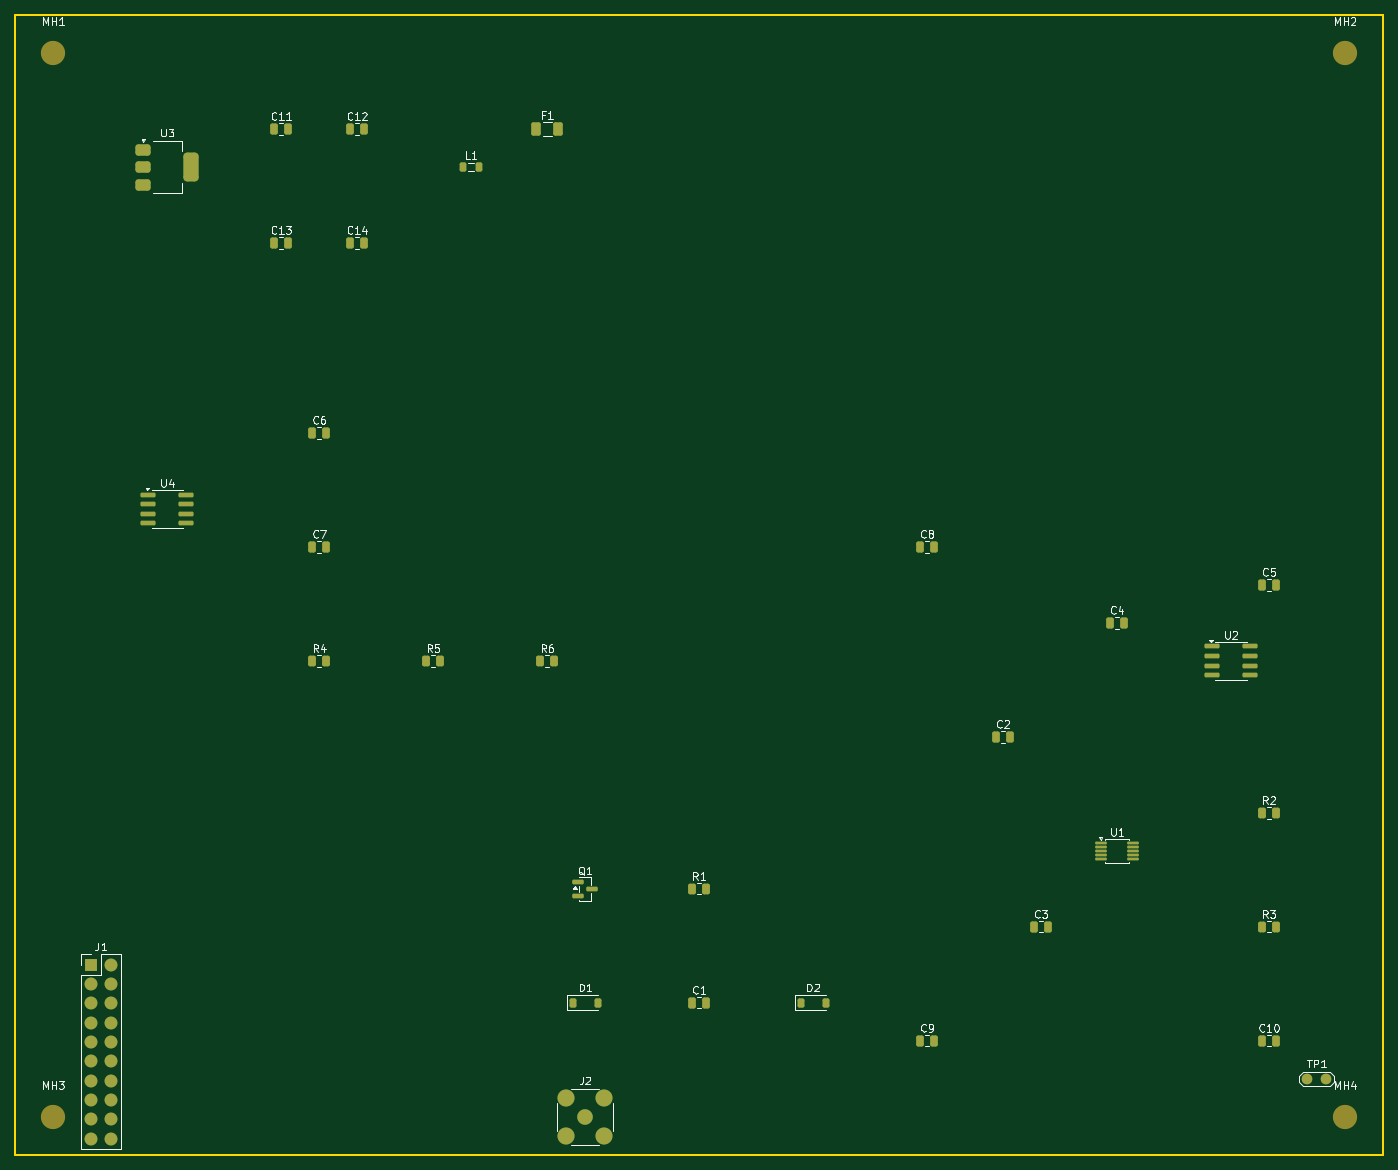
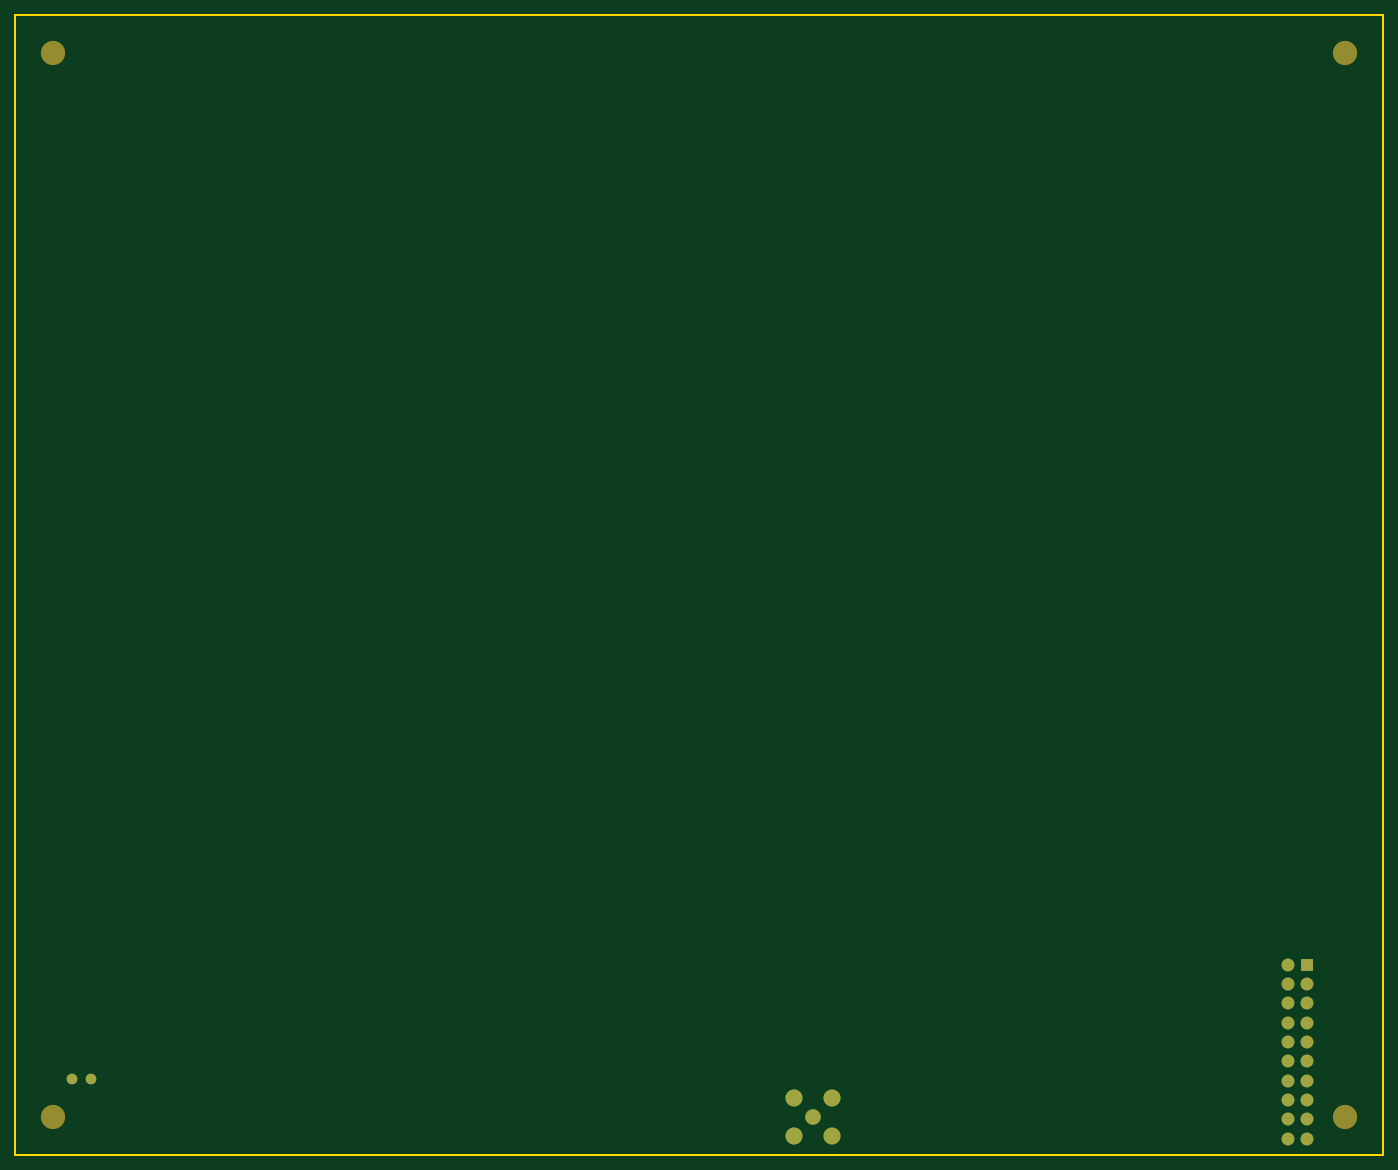
Circuit board: 7 layer files. Board 180.0 x 150.0 mm.
- bottom_copper: tdc_daughterboard-B_Cu.gbl (2026 bytes)
- bottom_mask: tdc_daughterboard-B_Mask.gbs (1589 bytes)
- bottom_silk: tdc_daughterboard-B_Silkscreen.gbo (478 bytes)
- outline: tdc_daughterboard-Edge_Cuts.gm1 (594 bytes)
- top_copper: tdc_daughterboard-F_Cu.gtl (8178 bytes)
- top_mask: tdc_daughterboard-F_Mask.gts (6024 bytes)
- top_silk: tdc_daughterboard-F_Silkscreen.gto (47836 bytes)

=== bottom_copper: tdc_daughterboard-B_Cu.gbl ===
%TF.GenerationSoftware,KiCad,Pcbnew,10.0.4*%
%TF.CreationDate,2026-07-18T23:23:28+08:00*%
%TF.ProjectId,tdc_daughterboard,7464635f-6461-4756-9768-746572626f61,rev?*%
%TF.SameCoordinates,Original*%
%TF.FileFunction,Copper,L4,Bot*%
%TF.FilePolarity,Positive*%
%FSLAX46Y46*%
G04 Gerber Fmt 4.6, Leading zero omitted, Abs format (unit mm)*
G04 Created by KiCad (PCBNEW 10.0.4) date 2026-07-18 23:23:28*
%MOMM*%
%LPD*%
G01*
G04 APERTURE LIST*
%TA.AperFunction,ComponentPad*%
%ADD10R,1.700000X1.700000*%
%TD*%
%TA.AperFunction,ComponentPad*%
%ADD11C,1.700000*%
%TD*%
%TA.AperFunction,ComponentPad*%
%ADD12C,1.400000*%
%TD*%
%TA.AperFunction,ComponentPad*%
%ADD13C,2.050000*%
%TD*%
%TA.AperFunction,ComponentPad*%
%ADD14C,2.250000*%
%TD*%
G04 APERTURE END LIST*
D10*
%TO.P,J1,1*%
%TO.N,CS*%
X10000000Y-125000000D03*
D11*
%TO.P,J1,2*%
%TO.N,SCLK*%
X12540000Y-125000000D03*
%TO.P,J1,3*%
%TO.N,MOSI*%
X10000000Y-127540000D03*
%TO.P,J1,4*%
%TO.N,MISO*%
X12540000Y-127540000D03*
%TO.P,J1,5*%
%TO.N,VDD*%
X10000000Y-130080000D03*
%TO.P,J1,6*%
%TO.N,V5V*%
X12540000Y-130080000D03*
%TO.P,J1,7*%
%TO.N,N/C*%
X10000000Y-132620000D03*
%TO.P,J1,8*%
X12540000Y-132620000D03*
%TO.P,J1,9*%
X10000000Y-135160000D03*
%TO.P,J1,10*%
X12540000Y-135160000D03*
%TO.P,J1,11*%
X10000000Y-137700000D03*
%TO.P,J1,12*%
X12540000Y-137700000D03*
%TO.P,J1,13*%
X10000000Y-140240000D03*
%TO.P,J1,14*%
X12540000Y-140240000D03*
%TO.P,J1,15*%
X10000000Y-142780000D03*
%TO.P,J1,16*%
X12540000Y-142780000D03*
%TO.P,J1,17*%
X10000000Y-145320000D03*
%TO.P,J1,18*%
X12540000Y-145320000D03*
%TO.P,J1,19*%
X10000000Y-147860000D03*
%TO.P,J1,20*%
X12540000Y-147860000D03*
%TD*%
D12*
%TO.P,TP1,1*%
%TO.N,N/C*%
X170000000Y-140000000D03*
%TO.P,TP1,2*%
X172540000Y-140000000D03*
%TD*%
D13*
%TO.P,J2,1*%
%TO.N,SIG*%
X75000000Y-145000000D03*
D14*
%TO.P,J2,2*%
%TO.N,GND*%
X72460000Y-142460000D03*
X72460000Y-147540000D03*
X77540000Y-142460000D03*
X77540000Y-147540000D03*
%TD*%
M02*

=== bottom_mask: tdc_daughterboard-B_Mask.gbs ===
%TF.GenerationSoftware,KiCad,Pcbnew,10.0.4*%
%TF.CreationDate,2026-07-18T23:23:28+08:00*%
%TF.ProjectId,tdc_daughterboard,7464635f-6461-4756-9768-746572626f61,rev?*%
%TF.SameCoordinates,Original*%
%TF.FileFunction,Soldermask,Bot*%
%TF.FilePolarity,Negative*%
%FSLAX46Y46*%
G04 Gerber Fmt 4.6, Leading zero omitted, Abs format (unit mm)*
G04 Created by KiCad (PCBNEW 10.0.4) date 2026-07-18 23:23:28*
%MOMM*%
%LPD*%
G01*
G04 APERTURE LIST*
%ADD10C,3.200000*%
%ADD11R,1.700000X1.700000*%
%ADD12C,1.700000*%
%ADD13C,1.400000*%
%ADD14C,2.050000*%
%ADD15C,2.250000*%
G04 APERTURE END LIST*
D10*
%TO.C,MH1*%
X5000000Y-5000000D03*
%TD*%
%TO.C,MH2*%
X175000000Y-5000000D03*
%TD*%
%TO.C,MH4*%
X175000000Y-145000000D03*
%TD*%
%TO.C,MH3*%
X5000000Y-145000000D03*
%TD*%
D11*
%TO.C,J1*%
X10000000Y-125000000D03*
D12*
X12540000Y-125000000D03*
X10000000Y-127540000D03*
X12540000Y-127540000D03*
X10000000Y-130080000D03*
X12540000Y-130080000D03*
X10000000Y-132620000D03*
X12540000Y-132620000D03*
X10000000Y-135160000D03*
X12540000Y-135160000D03*
X10000000Y-137700000D03*
X12540000Y-137700000D03*
X10000000Y-140240000D03*
X12540000Y-140240000D03*
X10000000Y-142780000D03*
X12540000Y-142780000D03*
X10000000Y-145320000D03*
X12540000Y-145320000D03*
X10000000Y-147860000D03*
X12540000Y-147860000D03*
%TD*%
D13*
%TO.C,TP1*%
X170000000Y-140000000D03*
X172540000Y-140000000D03*
%TD*%
D14*
%TO.C,J2*%
X75000000Y-145000000D03*
D15*
X72460000Y-142460000D03*
X72460000Y-147540000D03*
X77540000Y-142460000D03*
X77540000Y-147540000D03*
%TD*%
M02*

=== bottom_silk: tdc_daughterboard-B_Silkscreen.gbo ===
%TF.GenerationSoftware,KiCad,Pcbnew,10.0.4*%
%TF.CreationDate,2026-07-18T23:23:28+08:00*%
%TF.ProjectId,tdc_daughterboard,7464635f-6461-4756-9768-746572626f61,rev?*%
%TF.SameCoordinates,Original*%
%TF.FileFunction,Legend,Bot*%
%TF.FilePolarity,Positive*%
%FSLAX46Y46*%
G04 Gerber Fmt 4.6, Leading zero omitted, Abs format (unit mm)*
G04 Created by KiCad (PCBNEW 10.0.4) date 2026-07-18 23:23:28*
%MOMM*%
%LPD*%
G01*
G04 APERTURE LIST*
G04 APERTURE END LIST*
M02*

=== outline: tdc_daughterboard-Edge_Cuts.gm1 ===
%TF.GenerationSoftware,KiCad,Pcbnew,10.0.4*%
%TF.CreationDate,2026-07-18T23:23:28+08:00*%
%TF.ProjectId,tdc_daughterboard,7464635f-6461-4756-9768-746572626f61,rev?*%
%TF.SameCoordinates,Original*%
%TF.FileFunction,Profile,NP*%
%FSLAX46Y46*%
G04 Gerber Fmt 4.6, Leading zero omitted, Abs format (unit mm)*
G04 Created by KiCad (PCBNEW 10.0.4) date 2026-07-18 23:23:28*
%MOMM*%
%LPD*%
G01*
G04 APERTURE LIST*
%TA.AperFunction,Profile*%
%ADD10C,0.200000*%
%TD*%
G04 APERTURE END LIST*
D10*
X0Y0D02*
X180000000Y0D01*
X180000000Y-150000000D01*
X0Y-150000000D01*
X0Y0D01*
M02*

=== top_copper: tdc_daughterboard-F_Cu.gtl (8178 bytes, source omitted) ===
=== top_mask: tdc_daughterboard-F_Mask.gts ===
%TF.GenerationSoftware,KiCad,Pcbnew,10.0.4*%
%TF.CreationDate,2026-07-18T23:23:28+08:00*%
%TF.ProjectId,tdc_daughterboard,7464635f-6461-4756-9768-746572626f61,rev?*%
%TF.SameCoordinates,Original*%
%TF.FileFunction,Soldermask,Top*%
%TF.FilePolarity,Negative*%
%FSLAX46Y46*%
G04 Gerber Fmt 4.6, Leading zero omitted, Abs format (unit mm)*
G04 Created by KiCad (PCBNEW 10.0.4) date 2026-07-18 23:23:28*
%MOMM*%
%LPD*%
G01*
G04 APERTURE LIST*
G04 Aperture macros list*
%AMRoundRect*
0 Rectangle with rounded corners*
0 $1 Rounding radius*
0 $2 $3 $4 $5 $6 $7 $8 $9 X,Y pos of 4 corners*
0 Add a 4 corners polygon primitive as box body*
4,1,4,$2,$3,$4,$5,$6,$7,$8,$9,$2,$3,0*
0 Add four circle primitives for the rounded corners*
1,1,$1+$1,$2,$3*
1,1,$1+$1,$4,$5*
1,1,$1+$1,$6,$7*
1,1,$1+$1,$8,$9*
0 Add four rect primitives between the rounded corners*
20,1,$1+$1,$2,$3,$4,$5,0*
20,1,$1+$1,$4,$5,$6,$7,0*
20,1,$1+$1,$6,$7,$8,$9,0*
20,1,$1+$1,$8,$9,$2,$3,0*%
G04 Aperture macros list end*
%ADD10RoundRect,0.250000X-0.262500X-0.450000X0.262500X-0.450000X0.262500X0.450000X-0.262500X0.450000X0*%
%ADD11C,3.200000*%
%ADD12RoundRect,0.250000X-0.375000X-0.625000X0.375000X-0.625000X0.375000X0.625000X-0.375000X0.625000X0*%
%ADD13RoundRect,0.150000X-0.825000X-0.150000X0.825000X-0.150000X0.825000X0.150000X-0.825000X0.150000X0*%
%ADD14RoundRect,0.218750X-0.218750X-0.381250X0.218750X-0.381250X0.218750X0.381250X-0.218750X0.381250X0*%
%ADD15RoundRect,0.250000X-0.250000X-0.475000X0.250000X-0.475000X0.250000X0.475000X-0.250000X0.475000X0*%
%ADD16RoundRect,0.375000X-0.625000X-0.375000X0.625000X-0.375000X0.625000X0.375000X-0.625000X0.375000X0*%
%ADD17RoundRect,0.500000X-0.500000X-1.400000X0.500000X-1.400000X0.500000X1.400000X-0.500000X1.400000X0*%
%ADD18RoundRect,0.225000X-0.225000X-0.375000X0.225000X-0.375000X0.225000X0.375000X-0.225000X0.375000X0*%
%ADD19R,1.700000X1.700000*%
%ADD20C,1.700000*%
%ADD21C,1.400000*%
%ADD22C,2.050000*%
%ADD23C,2.250000*%
%ADD24RoundRect,0.150000X-0.587500X-0.150000X0.587500X-0.150000X0.587500X0.150000X-0.587500X0.150000X0*%
%ADD25RoundRect,0.087500X-0.662500X-0.087500X0.662500X-0.087500X0.662500X0.087500X-0.662500X0.087500X0*%
G04 APERTURE END LIST*
D10*
%TO.C,R2*%
X164087500Y-105000000D03*
X165912500Y-105000000D03*
%TD*%
D11*
%TO.C,MH1*%
X5000000Y-5000000D03*
%TD*%
D12*
%TO.C,F1*%
X68600000Y-15000000D03*
X71400000Y-15000000D03*
%TD*%
D13*
%TO.C,U2*%
X157525000Y-83095000D03*
X157525000Y-84365000D03*
X157525000Y-85635000D03*
X157525000Y-86905000D03*
X162475000Y-86905000D03*
X162475000Y-85635000D03*
X162475000Y-84365000D03*
X162475000Y-83095000D03*
%TD*%
D14*
%TO.C,L1*%
X58937500Y-20000000D03*
X61062500Y-20000000D03*
%TD*%
D15*
%TO.C,C2*%
X129050000Y-95000000D03*
X130950000Y-95000000D03*
%TD*%
D16*
%TO.C,U3*%
X16850000Y-17700000D03*
X16850000Y-20000000D03*
D17*
X23150000Y-20000000D03*
D16*
X16850000Y-22300000D03*
%TD*%
D18*
%TO.C,D2*%
X103350000Y-130000000D03*
X106650000Y-130000000D03*
%TD*%
D15*
%TO.C,C6*%
X39050000Y-55000000D03*
X40950000Y-55000000D03*
%TD*%
D11*
%TO.C,MH2*%
X175000000Y-5000000D03*
%TD*%
D15*
%TO.C,C9*%
X119050000Y-135000000D03*
X120950000Y-135000000D03*
%TD*%
D11*
%TO.C,MH4*%
X175000000Y-145000000D03*
%TD*%
D15*
%TO.C,C12*%
X44050000Y-15000000D03*
X45950000Y-15000000D03*
%TD*%
%TO.C,C10*%
X164050000Y-135000000D03*
X165950000Y-135000000D03*
%TD*%
D10*
%TO.C,R1*%
X89087500Y-115000000D03*
X90912500Y-115000000D03*
%TD*%
D11*
%TO.C,MH3*%
X5000000Y-145000000D03*
%TD*%
D15*
%TO.C,C4*%
X144050000Y-80000000D03*
X145950000Y-80000000D03*
%TD*%
%TO.C,C14*%
X44050000Y-30000000D03*
X45950000Y-30000000D03*
%TD*%
D19*
%TO.C,J1*%
X10000000Y-125000000D03*
D20*
X12540000Y-125000000D03*
X10000000Y-127540000D03*
X12540000Y-127540000D03*
X10000000Y-130080000D03*
X12540000Y-130080000D03*
X10000000Y-132620000D03*
X12540000Y-132620000D03*
X10000000Y-135160000D03*
X12540000Y-135160000D03*
X10000000Y-137700000D03*
X12540000Y-137700000D03*
X10000000Y-140240000D03*
X12540000Y-140240000D03*
X10000000Y-142780000D03*
X12540000Y-142780000D03*
X10000000Y-145320000D03*
X12540000Y-145320000D03*
X10000000Y-147860000D03*
X12540000Y-147860000D03*
%TD*%
D10*
%TO.C,R3*%
X164087500Y-120000000D03*
X165912500Y-120000000D03*
%TD*%
%TO.C,R5*%
X54087500Y-85000000D03*
X55912500Y-85000000D03*
%TD*%
D21*
%TO.C,TP1*%
X170000000Y-140000000D03*
X172540000Y-140000000D03*
%TD*%
D15*
%TO.C,C13*%
X34050000Y-30000000D03*
X35950000Y-30000000D03*
%TD*%
D22*
%TO.C,J2*%
X75000000Y-145000000D03*
D23*
X72460000Y-142460000D03*
X72460000Y-147540000D03*
X77540000Y-142460000D03*
X77540000Y-147540000D03*
%TD*%
D10*
%TO.C,R6*%
X69087500Y-85000000D03*
X70912500Y-85000000D03*
%TD*%
D15*
%TO.C,C5*%
X164050000Y-75000000D03*
X165950000Y-75000000D03*
%TD*%
%TO.C,C7*%
X39050000Y-70000000D03*
X40950000Y-70000000D03*
%TD*%
D10*
%TO.C,R4*%
X39087500Y-85000000D03*
X40912500Y-85000000D03*
%TD*%
D13*
%TO.C,U4*%
X17525000Y-63095000D03*
X17525000Y-64365000D03*
X17525000Y-65635000D03*
X17525000Y-66905000D03*
X22475000Y-66905000D03*
X22475000Y-65635000D03*
X22475000Y-64365000D03*
X22475000Y-63095000D03*
%TD*%
D24*
%TO.C,Q1*%
X74062500Y-114050000D03*
X74062500Y-115950000D03*
X75937500Y-115000000D03*
%TD*%
D15*
%TO.C,C8*%
X119050000Y-70000000D03*
X120950000Y-70000000D03*
%TD*%
%TO.C,C3*%
X134050000Y-120000000D03*
X135950000Y-120000000D03*
%TD*%
%TO.C,C1*%
X89050000Y-130000000D03*
X90950000Y-130000000D03*
%TD*%
%TO.C,C11*%
X34050000Y-15000000D03*
X35950000Y-15000000D03*
%TD*%
D18*
%TO.C,D1*%
X73350000Y-130000000D03*
X76650000Y-130000000D03*
%TD*%
D25*
%TO.C,U1*%
X142900000Y-109000000D03*
X142900000Y-109500000D03*
X142900000Y-110000000D03*
X142900000Y-110500000D03*
X142900000Y-111000000D03*
X147100000Y-111000000D03*
X147100000Y-110500000D03*
X147100000Y-110000000D03*
X147100000Y-109500000D03*
X147100000Y-109000000D03*
%TD*%
M02*

=== top_silk: tdc_daughterboard-F_Silkscreen.gto (47836 bytes, source omitted) ===
